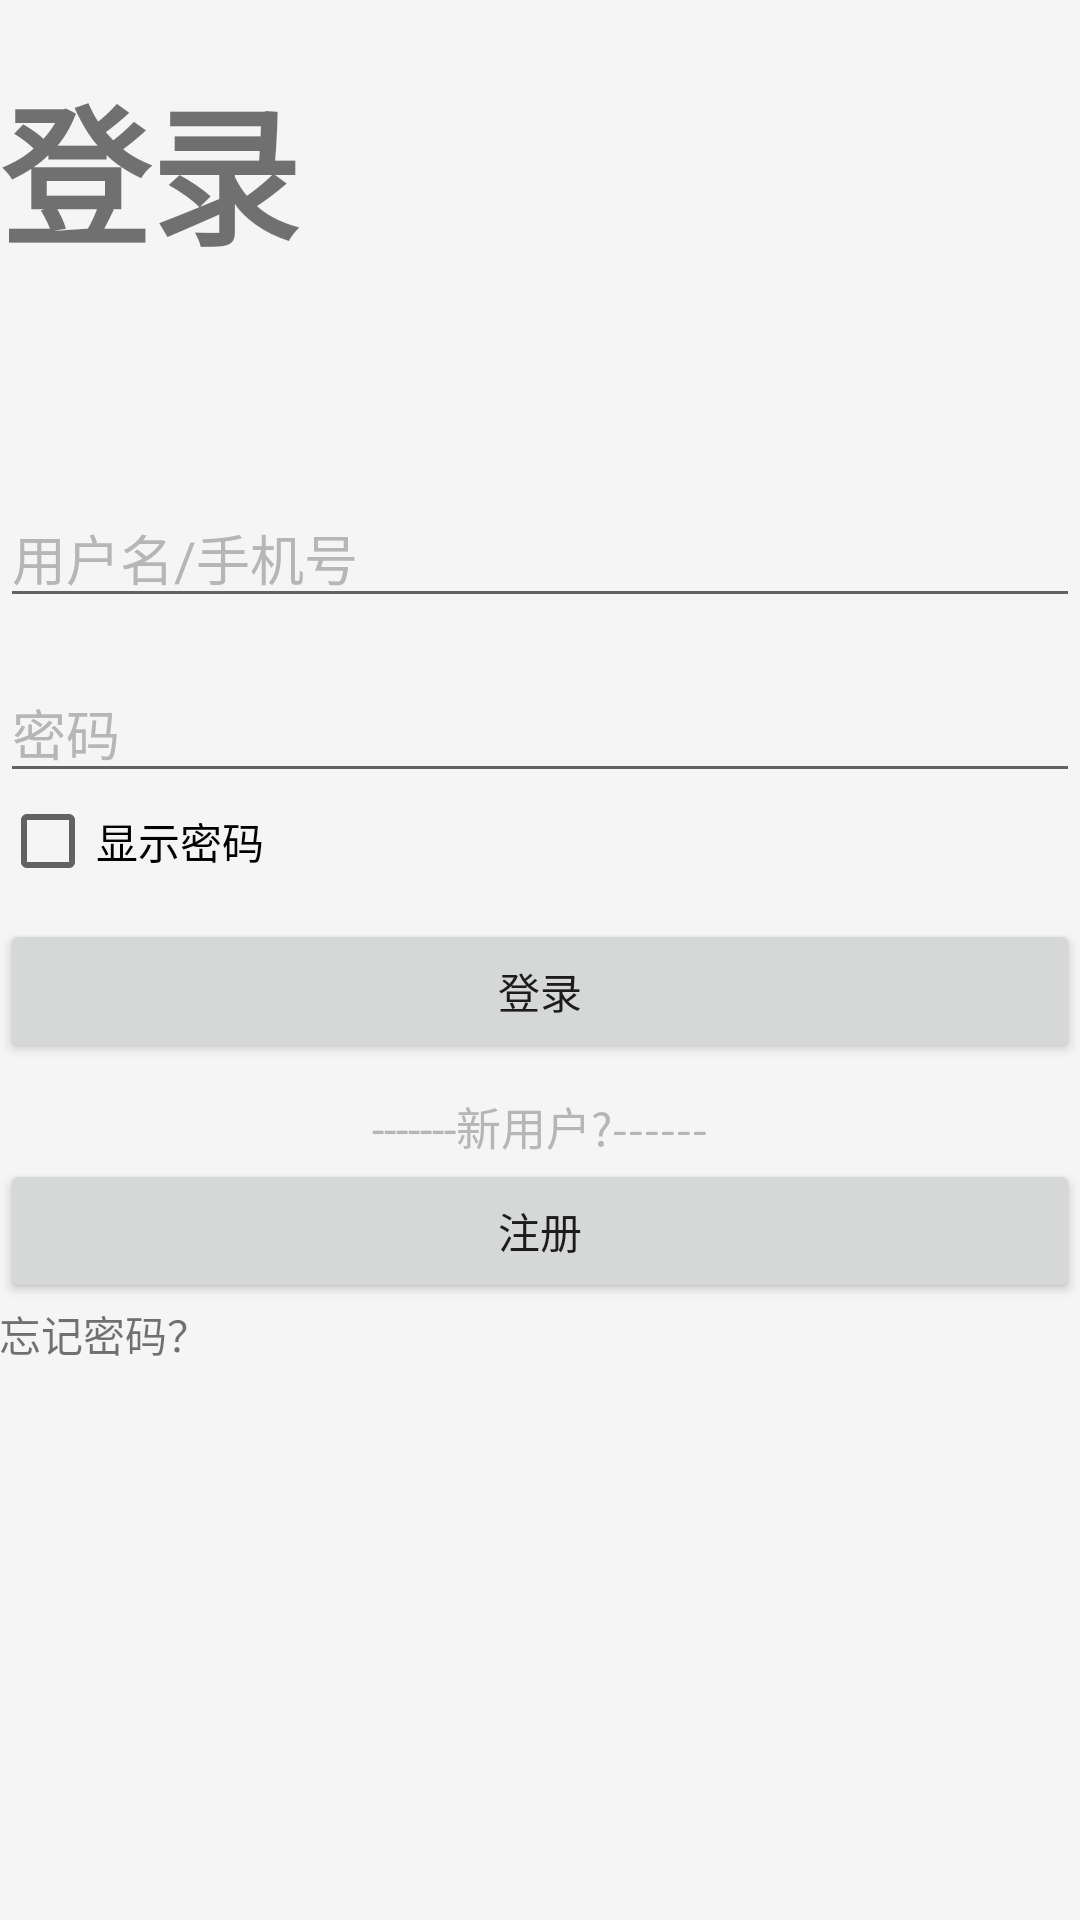

This screen was rendered from an Android layout file. Write that file and the resources it references.
<!-- AndroidManifest.xml: application theme AppTheme -->
<!-- res/layout/activity_login.xml -->
<?xml version="1.0" encoding="utf-8"?>
<android.support.design.widget.CoordinatorLayout xmlns:android="http://schemas.android.com/apk/res/android"
    android:id="@+id/log_coordinatorLayout"
    android:layout_width="match_parent"
    android:layout_height="match_parent"
    android:orientation="vertical">

    <LinearLayout xmlns:android="http://schemas.android.com/apk/res/android"
        android:layout_width="match_parent"
        android:layout_height="match_parent"
        android:orientation="vertical">

        <TextView
            android:layout_width="match_parent"
            android:layout_height="wrap_content"
            android:layout_marginTop="20dp"
            android:text="登录"
            android:textSize="50dp"
            android:textStyle="bold" />

        <EditText
            android:id="@+id/et_user"
            android:layout_width="match_parent"
            android:layout_height="wrap_content"
            android:layout_marginTop="70dp"
            android:hint="用户名/手机号"
            android:textColorHint="#B6B6B6" />

        <EditText
            android:id="@+id/et_password"
            android:layout_width="match_parent"
            android:layout_height="wrap_content"
            android:layout_marginTop="15dp"
            android:hint="密码"
            android:textColorHint="#B6B6B6"
            android:password="true" />

        <CheckBox
            android:id="@+id/show_pass"
            android:layout_width="match_parent"
            android:layout_height="wrap_content"
            android:text="显示密码" />

        <Button
            android:id="@+id/log_log"
            android:layout_width="fill_parent"
            android:layout_height="wrap_content"
            android:layout_gravity="center"
            android:layout_marginTop="10dp"
            android:text="登录" />

        <TextView
            android:layout_width="match_parent"
            android:layout_height="wrap_content"
            android:layout_marginTop="10dp"
            android:text="-------新用户?------"
            android:gravity="center"
            android:textSize="15sp"
            android:textColor="#B6B6B6"/>

        <Button
            android:id="@+id/log_reg"
            android:layout_width="fill_parent"
            android:layout_height="wrap_content"
            android:text="注册"/>

        <TextView
            android:layout_width="wrap_content"
            android:layout_height="wrap_content"
            android:layout_gravity="bottom"
            android:padding="@dimen/navigation_padding_bottom"
            android:text="忘记密码？"/>

    </LinearLayout>
</android.support.design.widget.CoordinatorLayout>
<!-- resources referenced by this layout -->
<resources>
  <style name="AppTheme" parent="BaseAppTheme" />
  <style name="BaseAppTheme" parent="Theme.AppCompat.Light.NoActionBar">
          
          <item name="colorPrimary">@color/primary</item>
          <item name="colorPrimaryDark">@color/primary_dark</item>
          <item name="colorAccent">@color/accent</item>
          <item name="android:windowBackground">@color/window_background</item>
      </style>
  <color name="primary">#00BCD4</color>
  <color name="primary_dark">#0097A7</color>
  <color name="accent">#607D8B</color>
  <color name="window_background">#FFF5F5F5</color>
</resources>
